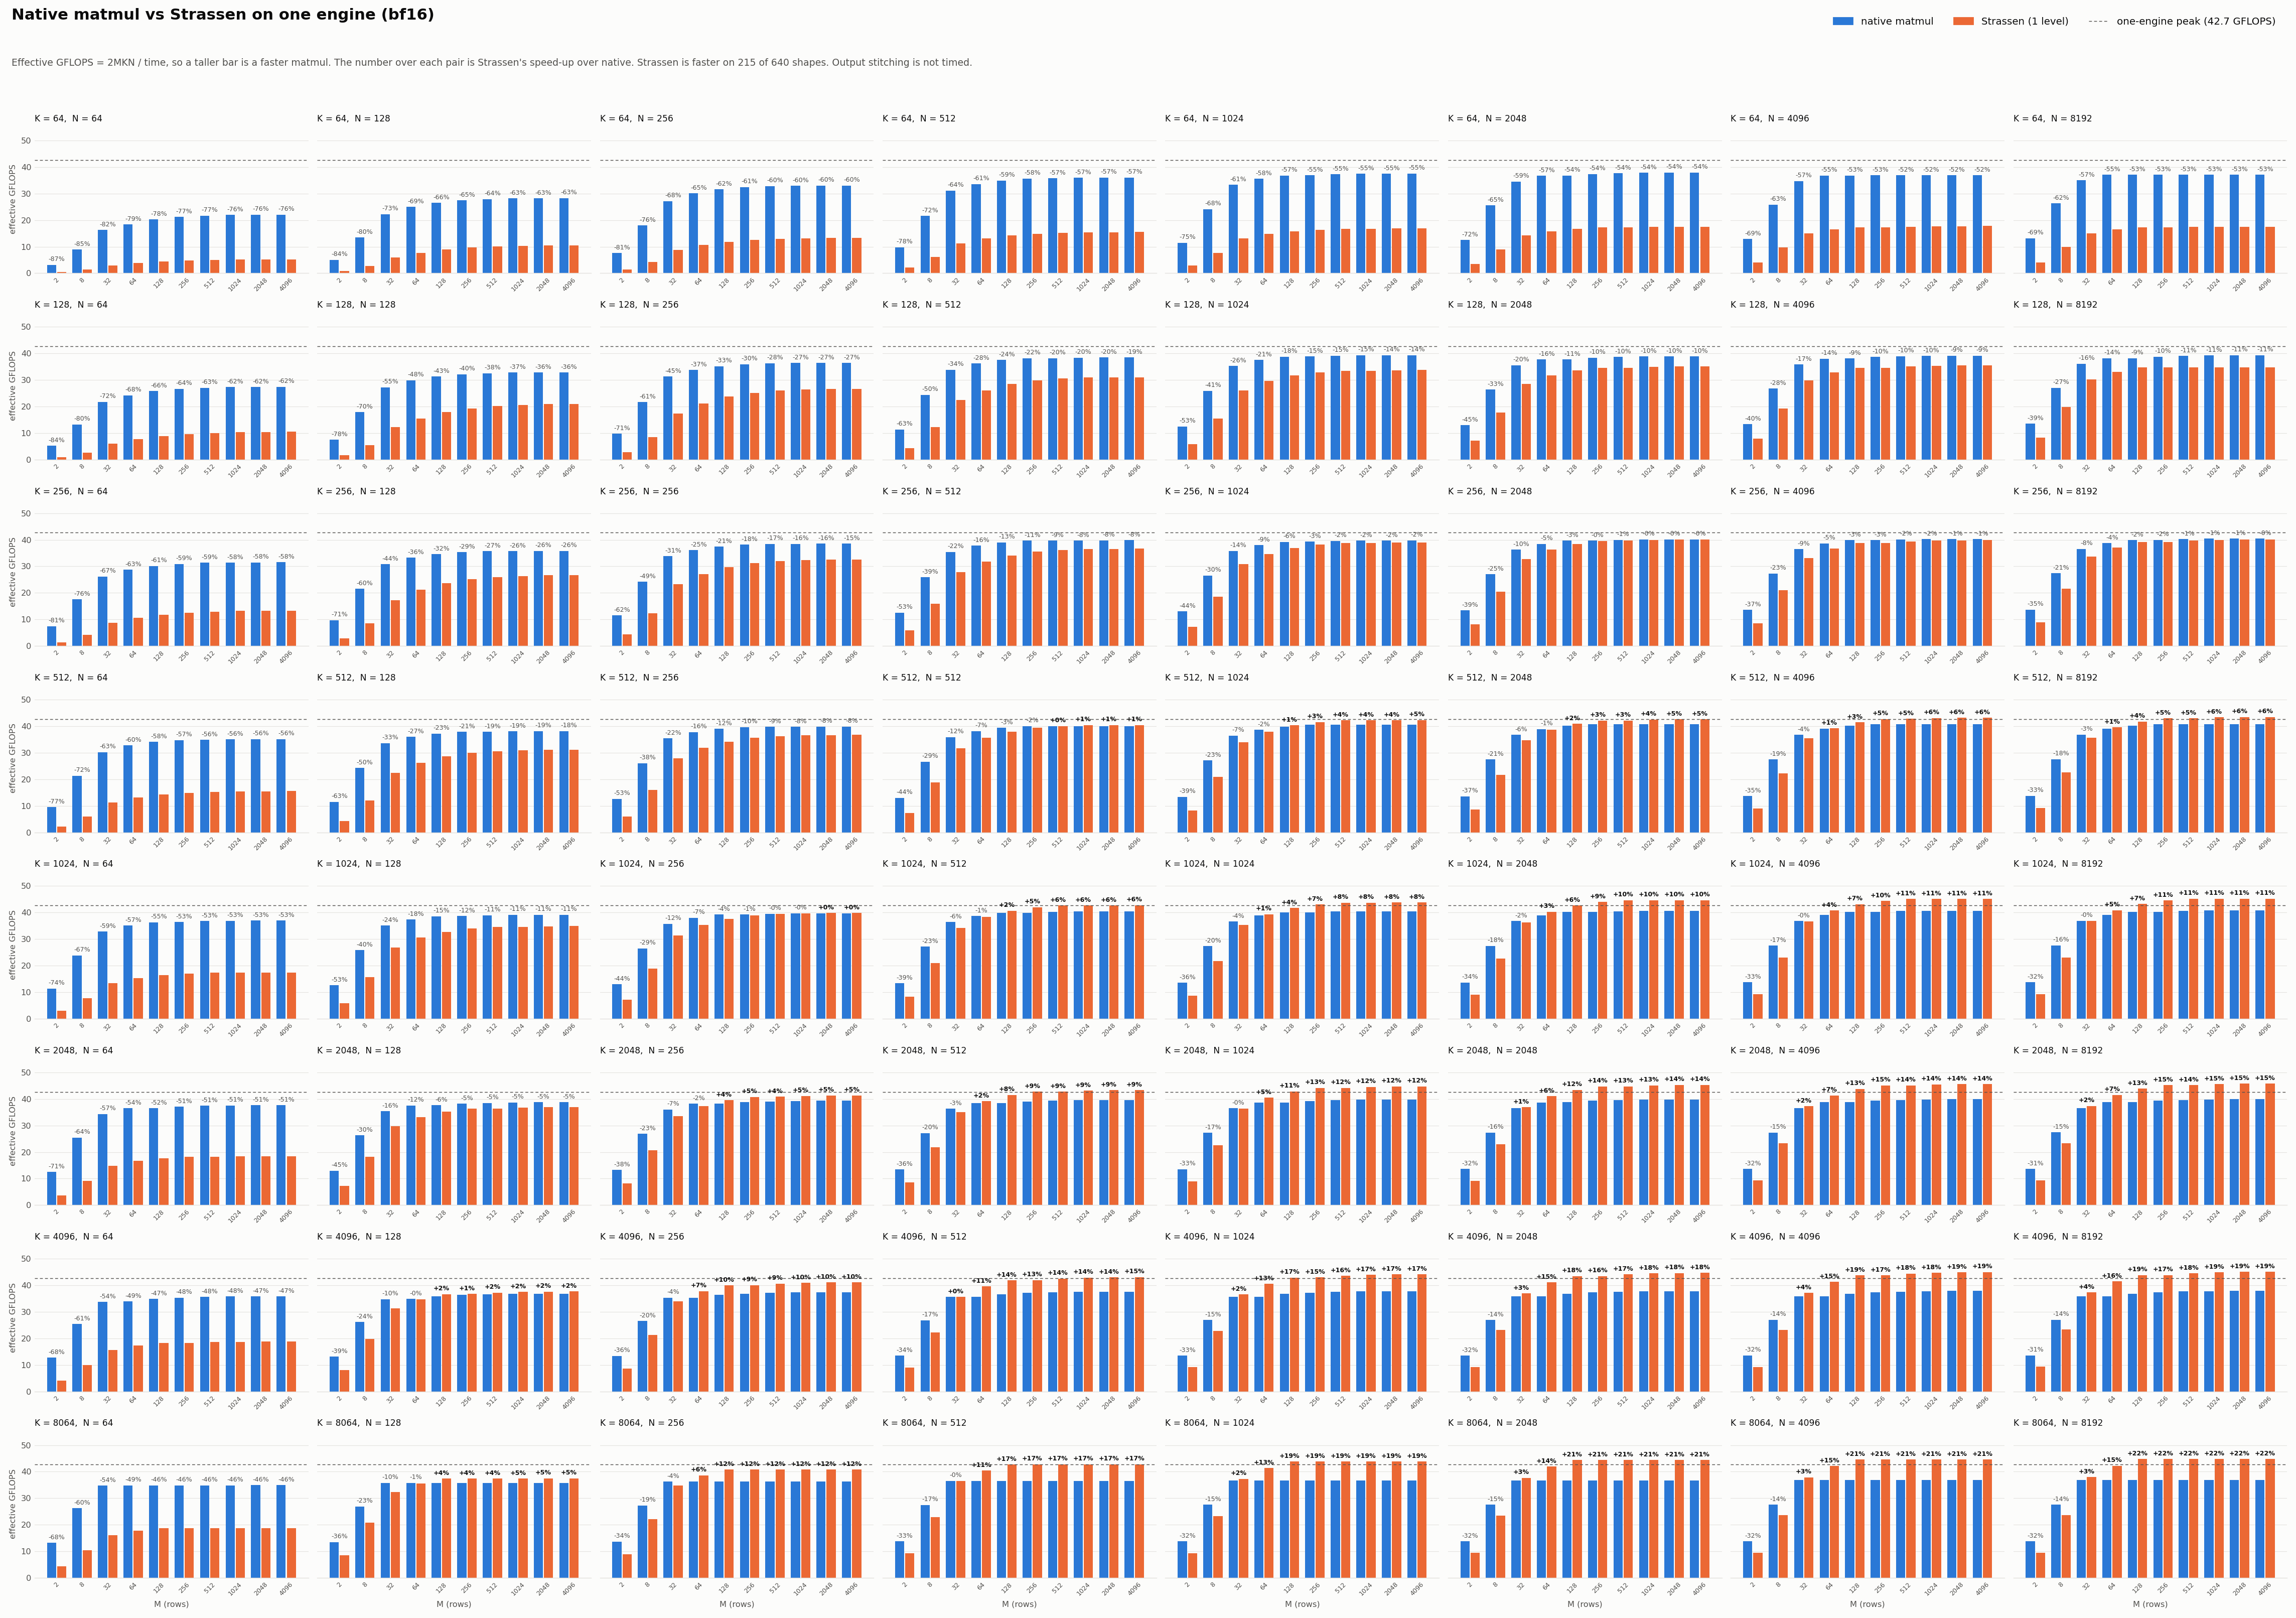

Source data for this figure (header and first rows):
M, K, N, native_ms, strassen_ms, ratio, native_gflops, strassen_gflops, peak_gflops, native_snr_db, strassen_snr_db, native_gflop, strassen_gflop, flop_cut_pct, strassen_real_gflops, status
128, 256, 256, 0.4484, 0.5643, 1.258, 37.41, 29.73, 42.67, 55.28, 43.88, 0.0168, 0.0147, 12.5, 26.01, ok
256, 256, 256, 0.8802, 1.077, 1.223, 38.12, 31.16, 42.67, 55.31, 44.15, 0.0336, 0.0294, 12.5, 27.27, ok
512, 256, 256, 1.744, 2.1, 1.204, 38.47, 31.95, 42.67, 55.31, 44.08, 0.0671, 0.0587, 12.5, 27.96, ok
1024, 256, 256, 3.487, 4.148, 1.189, 38.49, 32.36, 42.67, 55.25, 43.99, 0.1342, 0.1174, 12.5, 28.31, ok
2048, 256, 256, 6.972, 8.251, 1.183, 38.5, 32.53, 42.67, 55.22, 44.02, 0.2684, 0.2349, 12.5, 28.47, ok
4096, 256, 256, 13.94, 16.49, 1.183, 38.51, 32.56, 42.67, 55.24, 43.97, 0.5369, 0.4698, 12.5, 28.49, ok
128, 256, 512, 0.86, 0.9837, 1.144, 39.02, 34.11, 42.67, 55.28, 43.93, 0.0336, 0.0294, 12.5, 29.85, ok
256, 256, 512, 1.691, 1.89, 1.117, 39.68, 35.51, 42.67, 55.31, 44.13, 0.0671, 0.0587, 12.5, 31.07, ok
512, 256, 512, 3.381, 3.705, 1.096, 39.69, 36.23, 42.67, 55.27, 44.14, 0.1342, 0.1174, 12.5, 31.7, ok
1024, 256, 512, 6.759, 7.343, 1.086, 39.71, 36.56, 42.67, 55.23, 44.07, 0.2684, 0.2349, 12.5, 31.99, ok
2048, 256, 512, 13.49, 14.68, 1.088, 39.8, 36.58, 42.67, 55.25, 44.01, 0.5369, 0.4698, 12.5, 32.01, ok
4096, 256, 512, 26.95, 29.33, 1.088, 39.84, 36.61, 42.67, 55.28, 43.98, 1.074, 0.9395, 12.5, 32.04, ok
128, 256, 1024, 1.711, 1.818, 1.062, 39.22, 36.92, 42.67, 55.28, 43.96, 0.0671, 0.0587, 12.5, 32.3, ok
256, 256, 1024, 3.419, 3.517, 1.028, 39.25, 38.17, 42.67, 55.28, 44.06, 0.1342, 0.1174, 12.5, 33.4, ok
512, 256, 1024, 6.784, 6.925, 1.021, 39.57, 38.76, 42.67, 55.29, 44, 0.2684, 0.2349, 12.5, 33.92, ok
1024, 256, 1024, 13.51, 13.83, 1.023, 39.73, 38.82, 42.67, 55.29, 43.96, 0.5369, 0.4698, 12.5, 33.97, ok
2048, 256, 1024, 27.02, 27.55, 1.019, 39.73, 38.98, 42.67, 55.25, 44.03, 1.074, 0.9395, 12.5, 34.11, ok
4096, 256, 1024, 54.04, 55.07, 1.019, 39.74, 38.99, 42.67, 55.29, 43.96, 2.147, 1.879, 12.5, 34.12, ok
128, 256, 2048, 3.386, 3.488, 1.03, 39.64, 38.48, 42.67, 55.27, 43.95, 0.1342, 0.1174, 12.5, 33.67, ok
256, 256, 2048, 6.769, 6.779, 1.001, 39.66, 39.6, 42.67, 55.23, 44.02, 0.2684, 0.2349, 12.5, 34.65, ok
512, 256, 2048, 13.43, 13.54, 1.008, 39.97, 39.65, 42.67, 55.25, 44.04, 0.5369, 0.4698, 12.5, 34.69, ok
1024, 256, 2048, 26.76, 26.88, 1.004, 40.12, 39.95, 42.67, 55.27, 44, 1.074, 0.9395, 12.5, 34.96, ok
2048, 256, 2048, 53.52, 53.55, 1.001, 40.13, 40.1, 42.67, 55.24, 44.03, 2.147, 1.879, 12.5, 35.09, ok
4096, 256, 2048, 107, 107.1, 1, 40.13, 40.11, 42.67, 55.28, 43.97, 4.295, 3.758, 12.5, 35.09, ok
128, 256, 4096, 6.74, 6.924, 1.027, 39.83, 38.77, 42.67, 55.27, 43.94, 0.2684, 0.2349, 12.5, 33.92, ok
256, 256, 4096, 13.48, 13.83, 1.026, 39.83, 38.83, 42.67, 55.25, 43.99, 0.5369, 0.4698, 12.5, 33.98, ok
512, 256, 4096, 26.75, 27.26, 1.019, 40.14, 39.38, 42.67, 55.26, 43.98, 1.074, 0.9395, 12.5, 34.46, ok
1024, 256, 4096, 53.29, 54.15, 1.016, 40.3, 39.66, 42.67, 55.25, 44.01, 2.147, 1.879, 12.5, 34.7, ok
2048, 256, 4096, 106.6, 107.9, 1.012, 40.3, 39.8, 42.67, 55.25, 44.03, 4.295, 3.758, 12.5, 34.83, ok
4096, 256, 4096, 213.2, 215.4, 1.011, 40.3, 39.87, 42.67, 55.26, 43.96, 8.59, 7.516, 12.5, 34.89, ok
128, 256, 8192, 13.45, 13.72, 1.02, 39.92, 39.14, 42.67, 55.26, 43.93, 0.5369, 0.4698, 12.5, 34.25, ok
256, 256, 8192, 26.89, 27.41, 1.019, 39.93, 39.18, 42.67, 55.24, 44, 1.074, 0.9395, 12.5, 34.28, ok
512, 256, 8192, 53.38, 54.08, 1.013, 40.23, 39.71, 42.67, 55.26, 44.03, 2.147, 1.879, 12.5, 34.75, ok
1024, 256, 8192, 106.3, 107.4, 1.01, 40.39, 39.99, 42.67, 55.24, 44, 4.295, 3.758, 12.5, 34.99, ok
2048, 256, 8192, 212.7, 214.1, 1.006, 40.39, 40.13, 42.67, 55.25, 44.02, 8.59, 7.516, 12.5, 35.11, ok
4096, 256, 8192, 425.4, 427.4, 1.005, 40.39, 40.19, 42.67, 55.24, 43.98, 17.18, 15.03, 12.5, 35.17, ok
128, 512, 256, 0.8597, 0.9805, 1.141, 39.03, 34.22, 42.67, 55.09, 43.97, 0.0336, 0.0294, 12.5, 29.94, ok
256, 512, 256, 1.691, 1.888, 1.116, 39.69, 35.55, 42.67, 55.09, 43.93, 0.0671, 0.0587, 12.5, 31.11, ok
512, 512, 256, 3.38, 3.697, 1.094, 39.71, 36.3, 42.67, 55.09, 43.99, 0.1342, 0.1174, 12.5, 31.76, ok
1024, 512, 256, 6.757, 7.325, 1.084, 39.72, 36.65, 42.67, 55.14, 43.9, 0.2684, 0.2349, 12.5, 32.07, ok
2048, 512, 256, 13.48, 14.64, 1.086, 39.81, 36.67, 42.67, 55.13, 43.83, 0.5369, 0.4698, 12.5, 32.09, ok
4096, 512, 256, 26.94, 29.26, 1.086, 39.85, 36.7, 42.67, 55.09, 43.87, 1.074, 0.9395, 12.5, 32.11, ok
128, 512, 512, 1.704, 1.766, 1.036, 39.37, 38, 42.67, 55.12, 43.93, 0.0671, 0.0587, 12.5, 33.25, ok
256, 512, 512, 3.354, 3.409, 1.017, 40.02, 39.37, 42.67, 55.16, 44.02, 0.1342, 0.1174, 12.5, 34.45, ok
512, 512, 512, 6.704, 6.702, 0.9997, 40.04, 40.05, 42.67, 55.14, 43.89, 0.2684, 0.2349, 12.5, 35.04, ok
1024, 512, 512, 13.41, 13.29, 0.9917, 40.05, 40.38, 42.67, 55.2, 44.01, 0.5369, 0.4698, 12.5, 35.33, ok
2048, 512, 512, 26.81, 26.58, 0.9914, 40.05, 40.4, 42.67, 55.16, 43.93, 1.074, 0.9395, 12.5, 35.35, ok
4096, 512, 512, 53.62, 53.14, 0.991, 40.05, 40.42, 42.67, 55.17, 43.97, 2.147, 1.879, 12.5, 35.36, ok
128, 512, 1024, 3.366, 3.332, 0.9899, 39.87, 40.28, 42.67, 55.12, 43.95, 0.1342, 0.1174, 12.5, 35.24, ok
256, 512, 1024, 6.628, 6.456, 0.9741, 40.5, 41.58, 42.67, 55.18, 43.98, 0.2684, 0.2349, 12.5, 36.38, ok
512, 512, 1024, 13.25, 12.72, 0.9595, 40.51, 42.22, 42.67, 55.16, 43.97, 0.5369, 0.4698, 12.5, 36.94, ok
1024, 512, 1024, 26.5, 25.42, 0.9591, 40.51, 42.24, 42.67, 55.16, 43.93, 1.074, 0.9395, 12.5, 36.96, ok
2048, 512, 1024, 53, 50.82, 0.9588, 40.52, 42.26, 42.67, 55.13, 43.91, 2.147, 1.879, 12.5, 36.98, ok
4096, 512, 1024, 106, 101.4, 0.9569, 40.52, 42.34, 42.67, 55.13, 43.9, 4.295, 3.758, 12.5, 37.05, ok
128, 512, 2048, 6.691, 6.568, 0.9817, 40.12, 40.87, 42.67, 55.16, 44, 0.2684, 0.2349, 12.5, 35.76, ok
256, 512, 2048, 13.17, 12.75, 0.9678, 40.75, 42.11, 42.67, 55.19, 44, 0.5369, 0.4698, 12.5, 36.84, ok
512, 512, 2048, 26.35, 25.48, 0.967, 40.75, 42.14, 42.67, 55.19, 43.97, 1.074, 0.9395, 12.5, 36.88, ok
1024, 512, 2048, 52.69, 50.57, 0.9598, 40.76, 42.46, 42.67, 55.17, 43.98, 2.147, 1.879, 12.5, 37.16, ok
2048, 512, 2048, 105.4, 100.8, 0.9562, 40.76, 42.62, 42.67, 55.15, 43.97, 4.295, 3.758, 12.5, 37.3, ok
4096, 512, 2048, 210.8, 201.5, 0.9561, 40.76, 42.63, 42.67, 55.17, 43.9, 8.59, 7.516, 12.5, 37.3, ok
... 580 more rows
